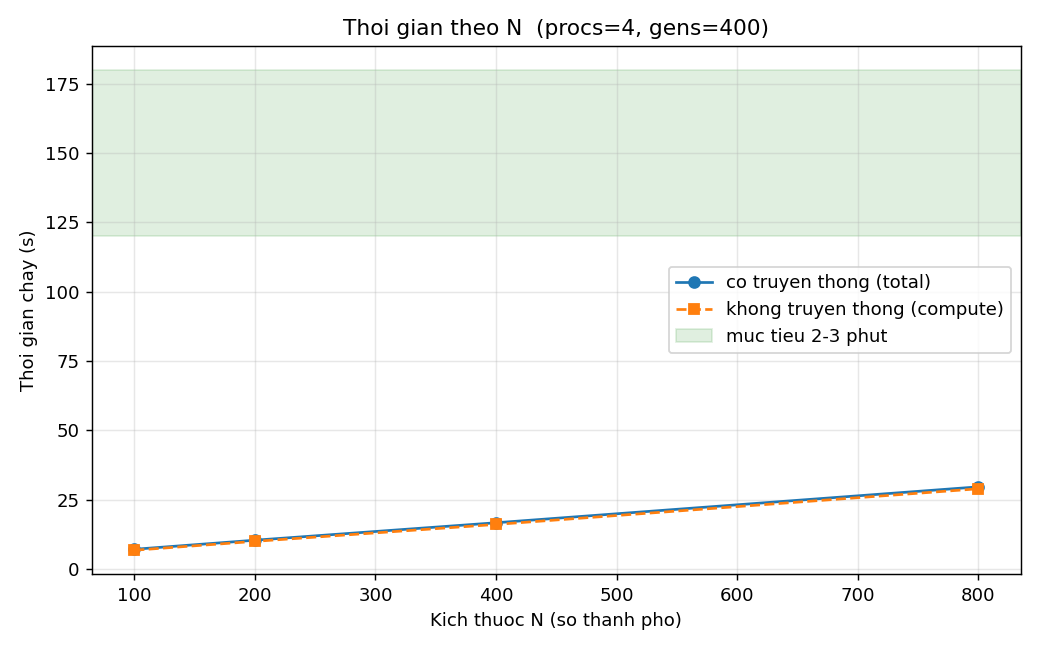

Source data for this figure (header and first rows):
N, total_s, comm_s, compute_s
100, 7.147, 0.3449, 6.803
200, 10.42, 0.4161, 10
400, 16.71, 0.6037, 16.11
800, 29.66, 0.6957, 28.96
